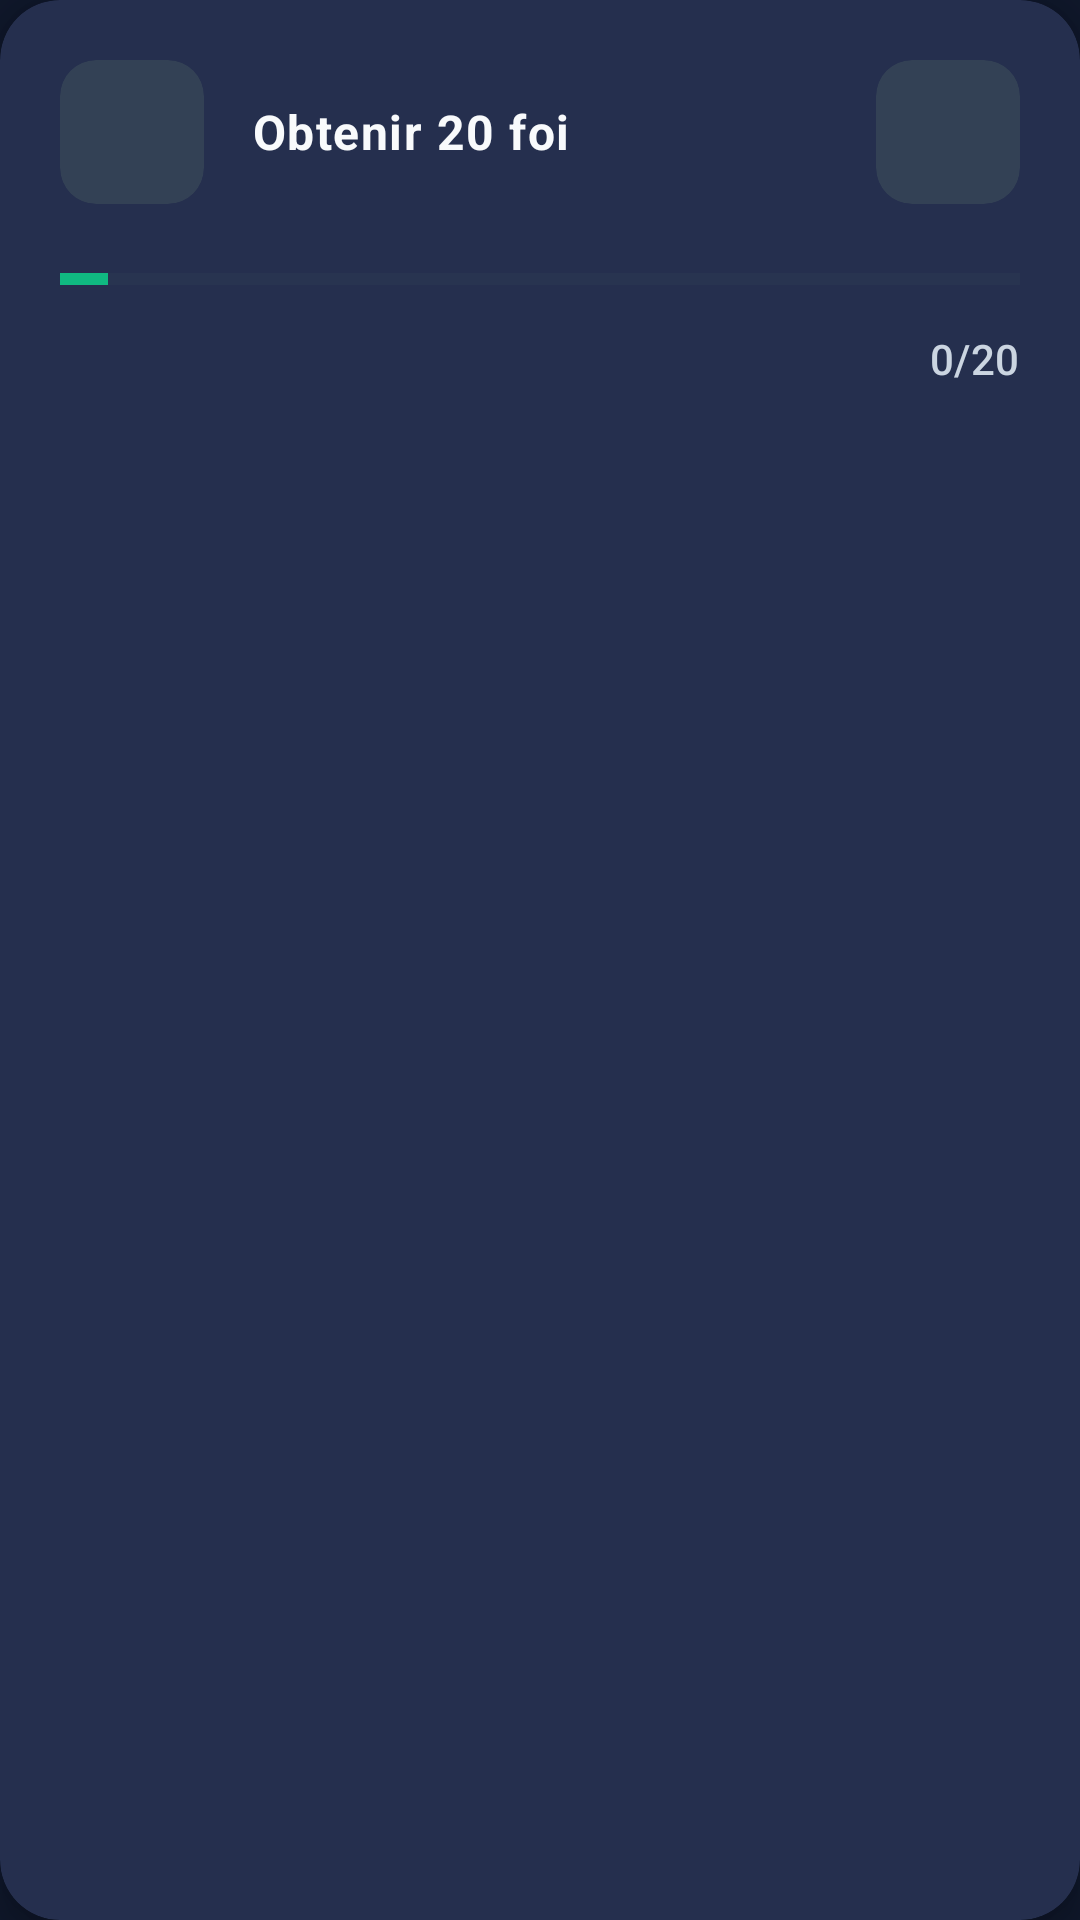

Here is an Android app screen rendered from its layout file. Give the layout XML and the strings, colors and styles it references.
<!-- AndroidManifest.xml: application theme Theme.SportBrains -->
<!-- res/layout/viewholder_taches_quotidien.xml -->
<?xml version="1.0" encoding="utf-8"?>

<com.google.android.material.card.MaterialCardView xmlns:android="http://schemas.android.com/apk/res/android"
    xmlns:app="http://schemas.android.com/apk/res-auto"
    xmlns:tools="http://schemas.android.com/tools"
    android:layout_width="match_parent"
    android:layout_height="wrap_content"
    android:layout_marginStart="8dp"
    android:layout_marginTop="8dp"
    android:layout_marginEnd="8dp"
    android:layout_marginBottom="8dp"
    app:cardCornerRadius="20dp"
    app:cardElevation="6dp"
    app:cardBackgroundColor="@color/card_background"
    app:strokeWidth="0dp">

    <LinearLayout
        android:layout_width="match_parent"
        android:layout_height="wrap_content"
        android:orientation="vertical"
        android:padding="20dp">

        <LinearLayout
            android:layout_width="match_parent"
            android:layout_height="wrap_content"
            android:orientation="horizontal"
            android:gravity="center_vertical"
            android:layout_marginBottom="16dp">

            
            <com.google.android.material.card.MaterialCardView
                android:layout_width="wrap_content"
                android:layout_height="wrap_content"
                app:cardCornerRadius="12dp"
                app:cardElevation="0dp"
                app:cardBackgroundColor="@color/surface_variant"
                app:strokeWidth="0dp">

                <ImageView
                    android:id="@+id/icon_faith"
                    android:layout_width="48dp"
                    android:layout_height="48dp"
                    android:padding="8dp"
                    android:src="@drawable/coins"
                    android:contentDescription="Icône tâche"
                    android:scaleType="fitCenter" />
            </com.google.android.material.card.MaterialCardView>

            
            <TextView
                android:id="@+id/text_faith"
                android:layout_width="0dp"
                android:layout_height="wrap_content"
                android:layout_weight="1"
                android:layout_marginStart="16dp"
                android:text="Obtenir 20 foi"
                android:textAppearance="@style/TextAppearance.SportBrains.Body"
                android:textColor="@color/text_primary"
                android:textSize="16sp"
                android:textStyle="bold" />

            
            <com.google.android.material.card.MaterialCardView
                android:layout_width="wrap_content"
                android:layout_height="wrap_content"
                app:cardCornerRadius="12dp"
                app:cardElevation="0dp"
                app:cardBackgroundColor="@color/surface_variant"
                app:strokeWidth="0dp">

                <ImageView
                    android:id="@+id/icon_gift1"
                    android:layout_width="48dp"
                    android:layout_height="48dp"
                    android:padding="8dp"
                    android:src="@drawable/coins"
                    android:contentDescription="Récompense"
                    android:scaleType="fitCenter" />
            </com.google.android.material.card.MaterialCardView>
        </LinearLayout>

        
        <ProgressBar
            android:id="@+id/progress_faith"
            style="?android:attr/progressBarStyleHorizontal"
            android:layout_width="match_parent"
            android:layout_height="18dp"
            android:layout_marginBottom="8dp"
            android:progress="1"
            android:max="20"
            android:progressTint="@color/success"
            android:progressBackgroundTint="@color/surface_variant"
            android:background="@drawable/bg_progress_modern" />

        
        <TextView
            android:id="@+id/text_score"
            android:layout_width="wrap_content"
            android:layout_height="wrap_content"
            android:layout_gravity="end"
            android:text="0/20"
            android:textAppearance="@style/TextAppearance.SportBrains.Label"
            android:textColor="@color/text_secondary"
            android:textSize="14sp" />
    </LinearLayout>
</com.google.android.material.card.MaterialCardView>
<!-- resources referenced by this layout -->
<resources>
  <color name="card_background">#1E293B</color>
  <color name="success">#10B981</color>
  <color name="surface_variant">#334155</color>
  <color name="text_primary">#F8FAFC</color>
  <color name="text_secondary">#CBD5E1</color>
  <style name="TextAppearance.SportBrains.Body" parent="TextAppearance.Material3.BodyLarge">
          <item name="android:textColor">@color/text_primary</item>
      </style>
  <style name="TextAppearance.SportBrains.Label" parent="TextAppearance.Material3.LabelLarge">
          <item name="android:textColor">@color/text_secondary</item>
      </style>
  <style name="Theme.SportBrains" parent="Base.Theme.SportBrains">
          <item name="android:windowTranslucentNavigation">true</item>
          <item name="android:windowDrawsSystemBarBackgrounds">true</item>
      </style>
  <style name="Base.Theme.SportBrains" parent="Theme.Material3.DayNight.NoActionBar">
          
          <item name="colorPrimary">@color/primary</item>
          <item name="colorPrimaryDark">@color/primary_dark</item>
          <item name="colorOnPrimary">@color/white</item>
          <item name="colorSecondary">@color/secondary</item>
          <item name="colorOnSecondary">@color/white</item>
          <item name="colorTertiary">@color/accent</item>
          <item name="colorOnTertiary">@color/white</item>
          
          
          <item name="android:colorBackground">@color/background</item>
          <item name="colorSurface">@color/surface</item>
          <item name="colorOnSurface">@color/text_primary</item>
          <item name="colorSurfaceVariant">@color/surface_variant</item>
          <item name="colorOnSurfaceVariant">@color/text_secondary</item>
          
          
          <item name="colorError">@color/error</item>
          <item name="colorOnError">@color/white</item>
          
          
          <item name="android:windowBackground">@color/background</item>
          <item name="android:statusBarColor">@android:color/transparent</item>
          <item name="android:navigationBarColor">@android:color/transparent</item>
          <item name="android:windowLightStatusBar">false</item>
          <item name="android:windowLightNavigationBar">false</item>
          
          
          <item name="android:textAppearance">@style/TextAppearance.SportBrains.Body</item>
      </style>
  <color name="primary">#6366F1</color>
  <color name="primary_dark">#4F46E5</color>
  <color name="white">#FFFFFFFF</color>
  <color name="secondary">#8B5CF6</color>
  <color name="accent">#EC4899</color>
  <color name="background">#0F172A</color>
  <color name="surface">#1E293B</color>
  <color name="error">#EF4444</color>
</resources>
